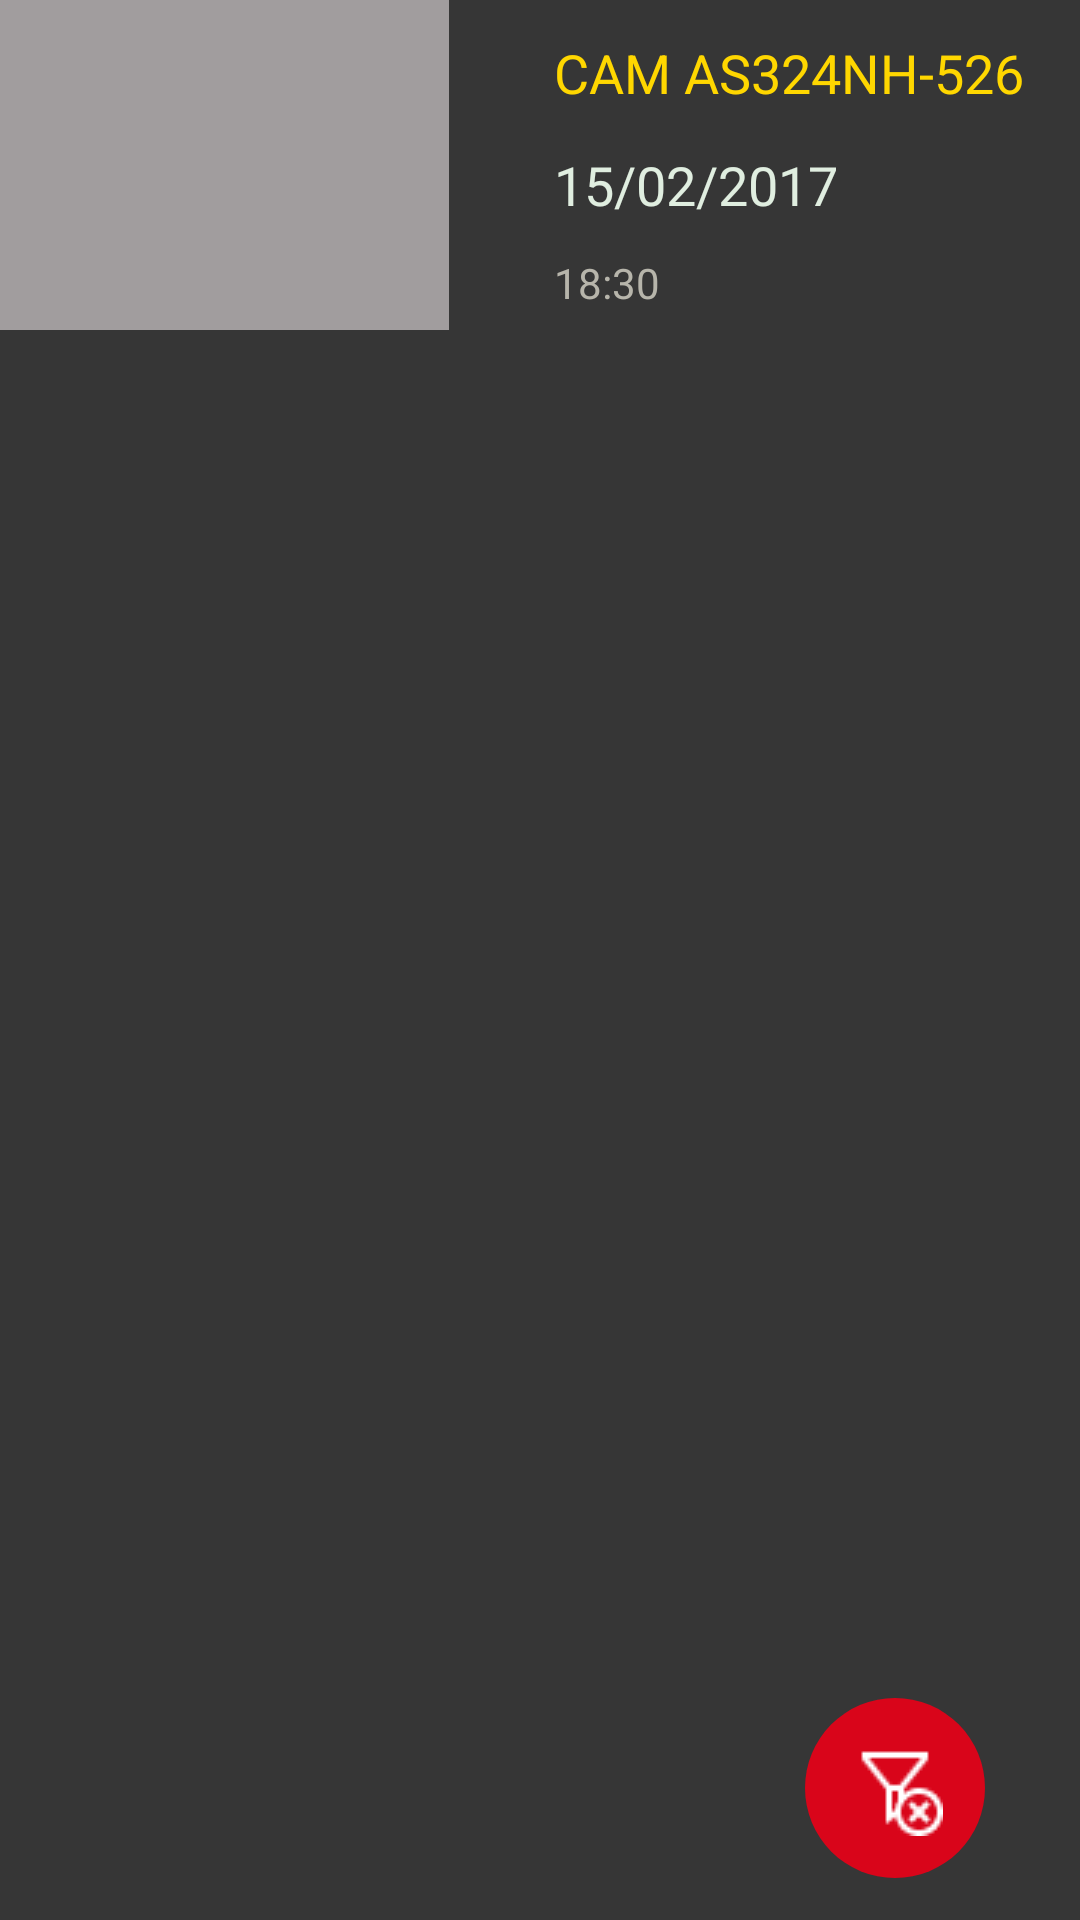

Here is an Android app screen rendered from its layout file. Give the layout XML and the strings, colors and styles it references.
<!-- AndroidManifest.xml: application theme AppTheme -->
<!-- res/layout/activity_gravacoes.xml -->
<?xml version="1.0" encoding="utf-8"?>
<RelativeLayout xmlns:android="http://schemas.android.com/apk/res/android"
    xmlns:app="http://schemas.android.com/apk/res-auto"
    xmlns:tools="http://schemas.android.com/tools"
    android:id="@+id/activity_gravacoes"
    android:layout_width="match_parent"
    android:layout_height="match_parent"
    android:background="@color/colorRelative"
    android:paddingBottom="@dimen/activity_vertical_margin"
    android:paddingLeft="@dimen/activity_horizontal_margin"
    android:paddingRight="@dimen/activity_horizontal_margin"
    android:paddingTop="@dimen/activity_vertical_margin"
    tools:context="pdm.ifpb.edu.br.projetofinal.Gravacoes">

    <ImageView
        android:id="@+id/imageView"
        android:layout_width="150dp"
        android:layout_height="110dp"
        android:layout_alignParentLeft="true"
        android:layout_alignParentStart="true"
        android:layout_alignParentTop="true"
        android:background="@color/colorAccent" />

    <TextView
        android:id="@+id/textView"
        android:layout_width="wrap_content"
        android:layout_height="wrap_content"
        android:layout_alignParentTop="true"
        android:layout_marginLeft="35dp"
        android:layout_marginStart="35dp"
        android:layout_marginTop="12dp"
        android:layout_toEndOf="@+id/imageView"
        android:layout_toRightOf="@+id/imageView"
        android:text="CAM AS324NH-526"
        android:textColor="@color/colortextcam"
        android:textSize="@dimen/text_size_medium" />


    <TextView
        android:id="@+id/textView6"
        android:layout_width="wrap_content"
        android:layout_height="wrap_content"
        android:layout_alignLeft="@+id/textView"
        android:layout_alignStart="@+id/textView"
        android:layout_below="@+id/textView"
        android:layout_marginTop="13dp"
        android:text="15/02/2017"
        android:textColor="@color/colortextbt123"
        android:textSize="@dimen/text_size_medium" />

    <TextView
        android:id="@+id/textView7"
        android:layout_width="wrap_content"
        android:layout_height="wrap_content"
        android:layout_alignLeft="@+id/textView6"
        android:layout_alignStart="@+id/textView6"
        android:layout_below="@+id/textView6"
        android:layout_marginTop="11dp"
        android:text="18:30"
        android:textColor="@color/colortextmedio" />

    <ImageButton
        app:srcCompat="@drawable/filtro1"
        android:layout_marginBottom="14dp"
        android:id="@+id/imageButton2"
        android:background="@drawable/arrendonda"
        android:layout_marginRight="13dp"
        android:layout_marginEnd="13dp"
        android:layout_width="60dp"
        android:layout_height="60dp"
        android:layout_alignParentBottom="true"
        android:layout_alignRight="@+id/textView"
        android:layout_alignEnd="@+id/textView" />

</RelativeLayout>
<!-- resources referenced by this layout -->
<resources>
  <color name="colorAccent">#a19d9e</color>
  <color name="colorRelative">#363636</color>
  <color name="colortextbt123">#E0EEE0</color>
  <color name="colortextcam">#FFD700</color>
  <color name="colortextmedio">#b7b5ab</color>
  <dimen name="text_size_medium">18sp</dimen>
  <!-- drawable arrendonda (drawable) -->
  <shape xmlns:android="http://schemas.android.com/apk/res/android"
      android:padding="10dp"
      android:shape="rectangle">
  
      <solid android:color="@color/colorbtaredondaodo" />
  
      <corners
          android:bottomLeftRadius="90dp"
          android:bottomRightRadius="90dp"
          android:topLeftRadius="90dp"
          android:topRightRadius="90dp" />
  
  
  </shape>
  <!-- drawable filtro1: png bitmap (drawable, 668 bytes) -->
  <style name="AppTheme" parent="Theme.AppCompat.Light.DarkActionBar">
          
          <item name="colorPrimary">@color/colorPrimary</item>
          <item name="colorPrimaryDark">@color/colorPrimaryDark</item>
          <item name="colorAccent">@color/colorAccent</item>
      </style>
  <color name="colorbtaredondaodo">#d9051a</color>
  <color name="colorPrimary">#222225</color>
  <color name="colorPrimaryDark">#f7f7fa</color>
</resources>
